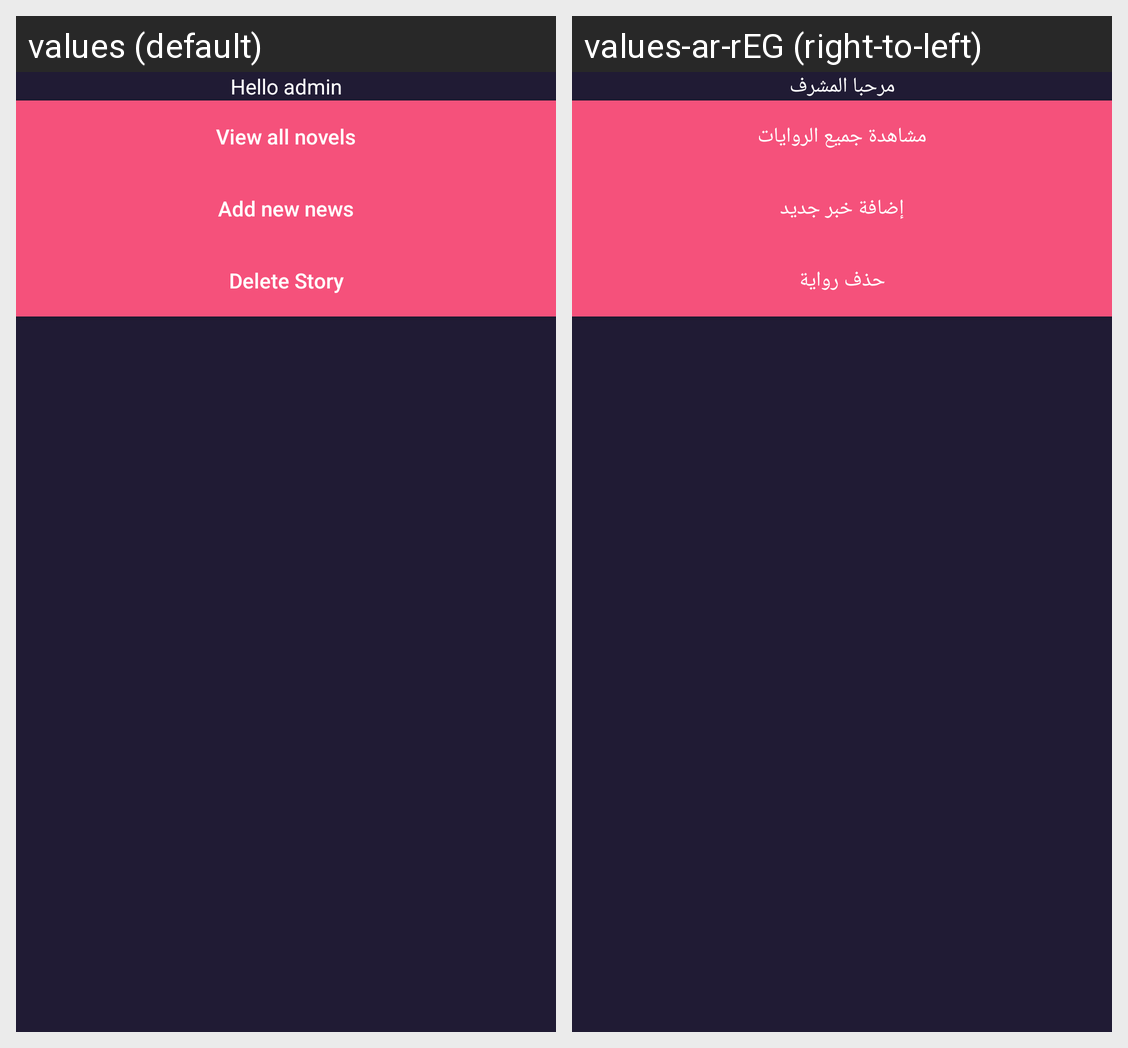

Translations of the strings shown on this Android screen, per locale in the grid:
Android screen res/layout/activity_admin.xml rendered under 2 locales, left to right: values (default), values-ar-rEG (right-to-left). Device: Nexus 5 (rendered at 1080×1920; each locale shown at half size, 540×960, under a caption strip naming it); theme AppTheme.
Strings drawn on this screen, with the default value and each locale's value (text and hints the layout hard-codes, and strings that could not be matched under every locale, appear in the picture but are not listed):

hello_admin
  values: Hello admin
  values-ar-rEG: مرحبا المشرف

view_all_novels
  values: View all novels
  values-ar-rEG: مشاهدة جميع الروايات

add_new_news
  values: Add new news
  values-ar-rEG: إضافة خبر جديد

delete_story
  values: Delete Story
  values-ar-rEG: حذف رواية
